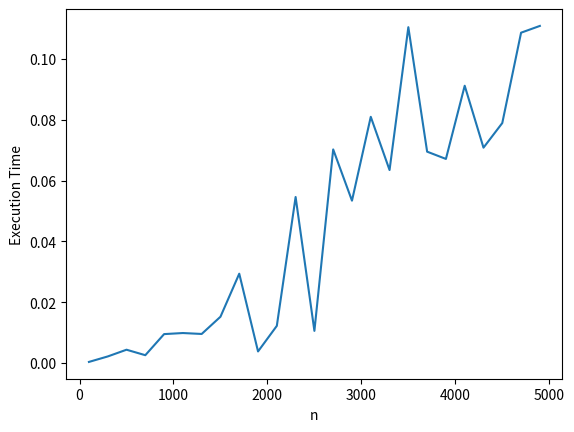

This chart was generated by the following Python code:
import math
import random
import timeit
from matplotlib import pyplot as plt
import numpy as np
from typing import Iterable
import pandas as pd

from tqdm import tqdm

np.random.seed(42)


def maximum_value_limited_neighbors(input_list: Iterable[int], k: int = 1) -> int:
    """Given a List of numbers, Finds the maximum value achievable with only k adjecent 1s.

    Args:
        input_list (Iterable[int]): Input List with integers
        k (int, optional): Atmost adjecent 1s. Defaults to 1.

    Returns:
        int: Maximum Value.
    """

    MVLN = np.zeros((k + 1, len(input_list)))

    MVLN[0][0] = input_list[0]
    MVLN[0][1] = max(input_list[1], MVLN[0][0])

    # Base Case for k = 0
    for i in range(2, len(input_list)):
        MVLN[0][i] = max(MVLN[0][i-1], MVLN[0][i-2] + input_list[i])

    # For k >= 1
    for j in range(k):
        MVLN[j + 1][0] = input_list[0]
        MVLN[j + 1][1] = input_list[1] + input_list[0]

    for j in range(1, k + 1):
        for i in range(2, len(input_list)):
            MVLN[j][i] = max(MVLN[j][i - 1], MVLN[j - 1][i - 1] +
                             input_list[i], MVLN[j][i - 2] + input_list[i])

    return MVLN[-1][-1]


if __name__ == '__main__':
    n_list = list(map(lambda x: int(x), range(100, 5000, 200)))
    time_list, k_list = [], []

    for n in tqdm(n_list):
        print(f'Running for n={n}')

        input_list = np.random.randint(low=0, high=1000, size=n).tolist()
        k = random.randint(1, math.isqrt(n))

        start_time = timeit.default_timer()
        max_value = maximum_value_limited_neighbors(input_list=input_list, k=k)
        end_time = timeit.default_timer()

        print(
            f'The Maximum Value for n = {len(input_list)} with atmost {k} adjecent 1s is: {max_value}')

        time_list.append((end_time - start_time))
        k_list.append(k)

        print(f'Running time - {time_list[-1]} Seconds')

    pd.DataFrame({'n_list': n_list, 'k_list': k_list, 'time': time_list}).to_csv(
        './experimental_time_list.csv', index=False)

    plt.xlabel('n')
    plt.ylabel('Execution Time')
    plt.plot(n_list, time_list)
    plt.show()
